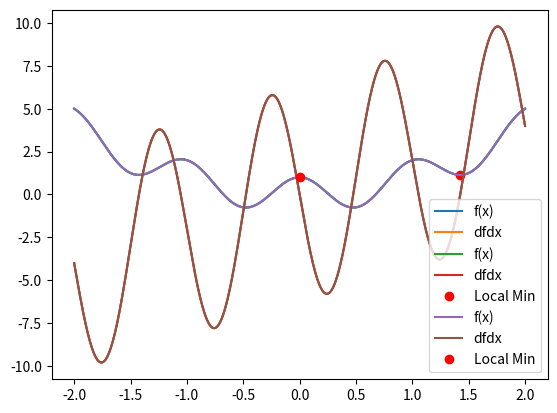

Python code for this plot:
import numpy as np
import matplotlib.pyplot as plt

def fn(x):
    return np.cos(2*np.pi*x) + x**2

def grad(x):
    return -2*np.pi*np.sin(2*np.pi*x) + 2*x

x = np.linspace(-2, 2, 2001)
plt.plot(x, fn(x), label='f(x)')
plt.plot(x, grad(x), label='dfdx')
plt.legend()
plt.show()

lr=0.01
epochs=100
localmin = np.random.choice(x)
print(localmin)
for epoch in range(epochs):
    localmin -= lr*grad(localmin)
localmin # -1.42, -0.47, 0.47, 1.42 => These are possible values

x = np.linspace(-2, 2, 2001)
plt.plot(x, fn(x), label='f(x)')
plt.plot(x, grad(x), label='dfdx')
plt.plot(localmin, fn(localmin), 'ro', label='Local Min')
plt.legend()
plt.show()

lr=0.01
epochs=100
localmin = 0
localmins = np.zeros(epochs)
print(localmin)
for epoch in range(epochs):
    localmins[epoch] = localmin
    localmin -= lr*grad(localmin)

localmin # 0 => It does not matter howmany epochs we use, still the model is not learning

x = np.linspace(-2, 2, 2001)
plt.plot(x, fn(x), label='f(x)')
plt.plot(x, grad(x), label='dfdx')
plt.plot(localmin, fn(localmin), 'ro', label='Local Min')
plt.legend()
plt.show()

